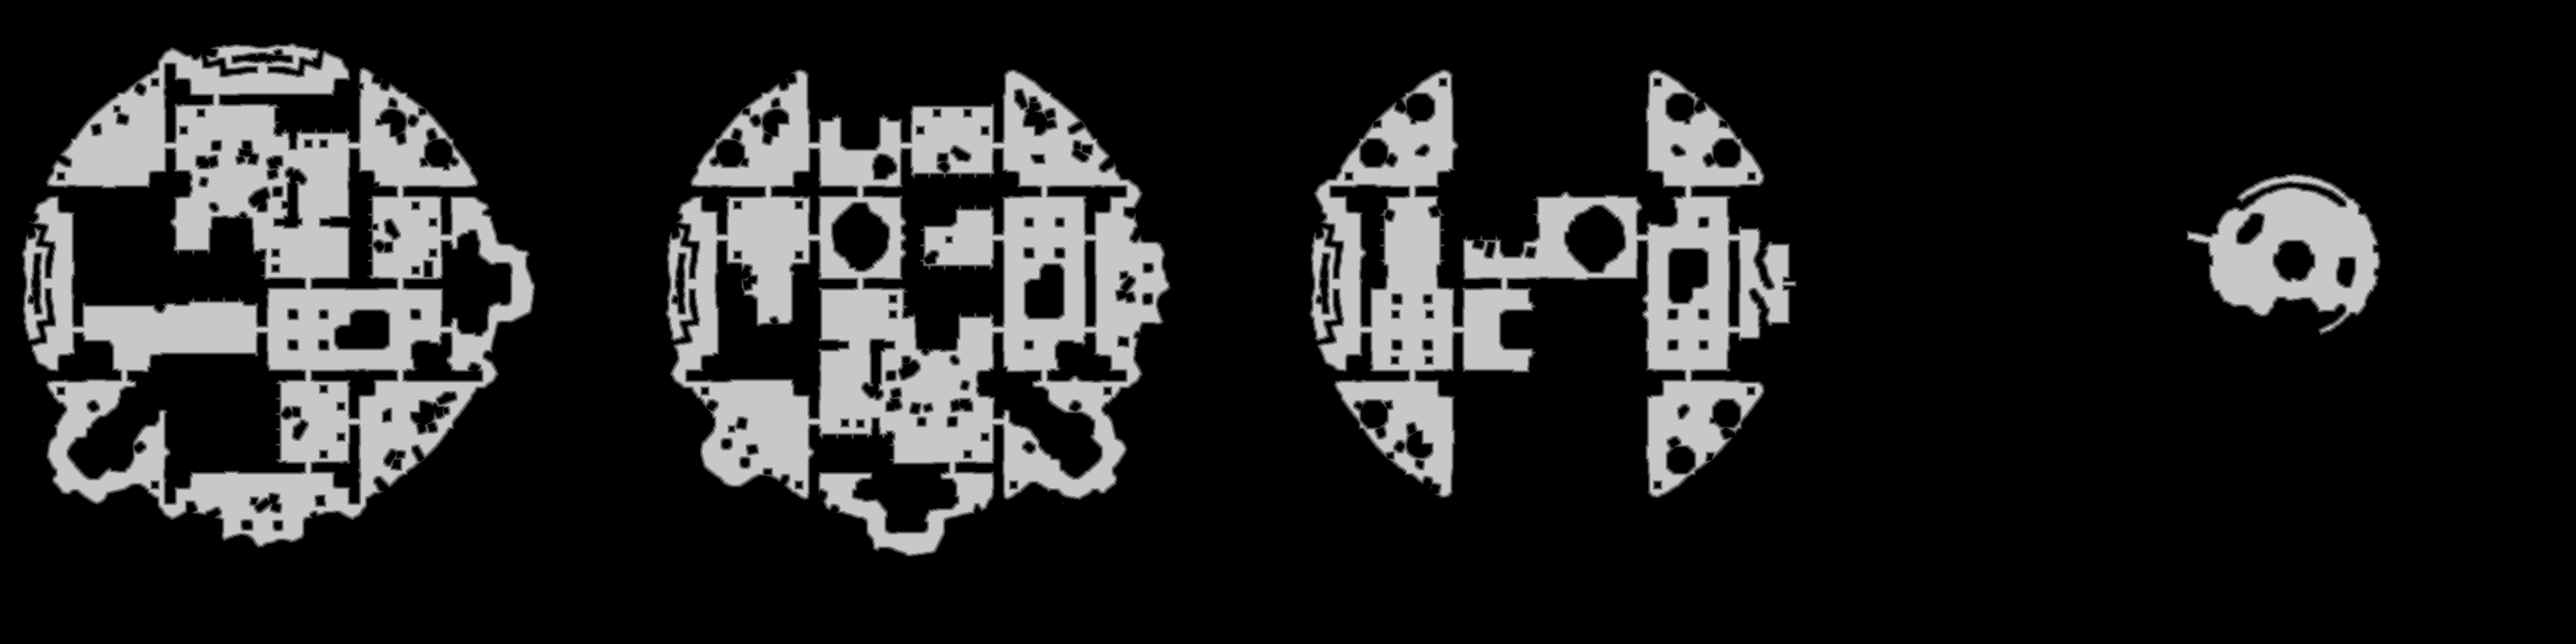

Values plotted in this chart, from the file beside it:
base	0x54fa4690000
origin	0x4c0020
stride	1932
width	3864
height	966
nibble	0	2969880
nibble	1	50984
nibble	2	50913
nibble	3	50580
nibble	4	50330
nibble	5	559937
